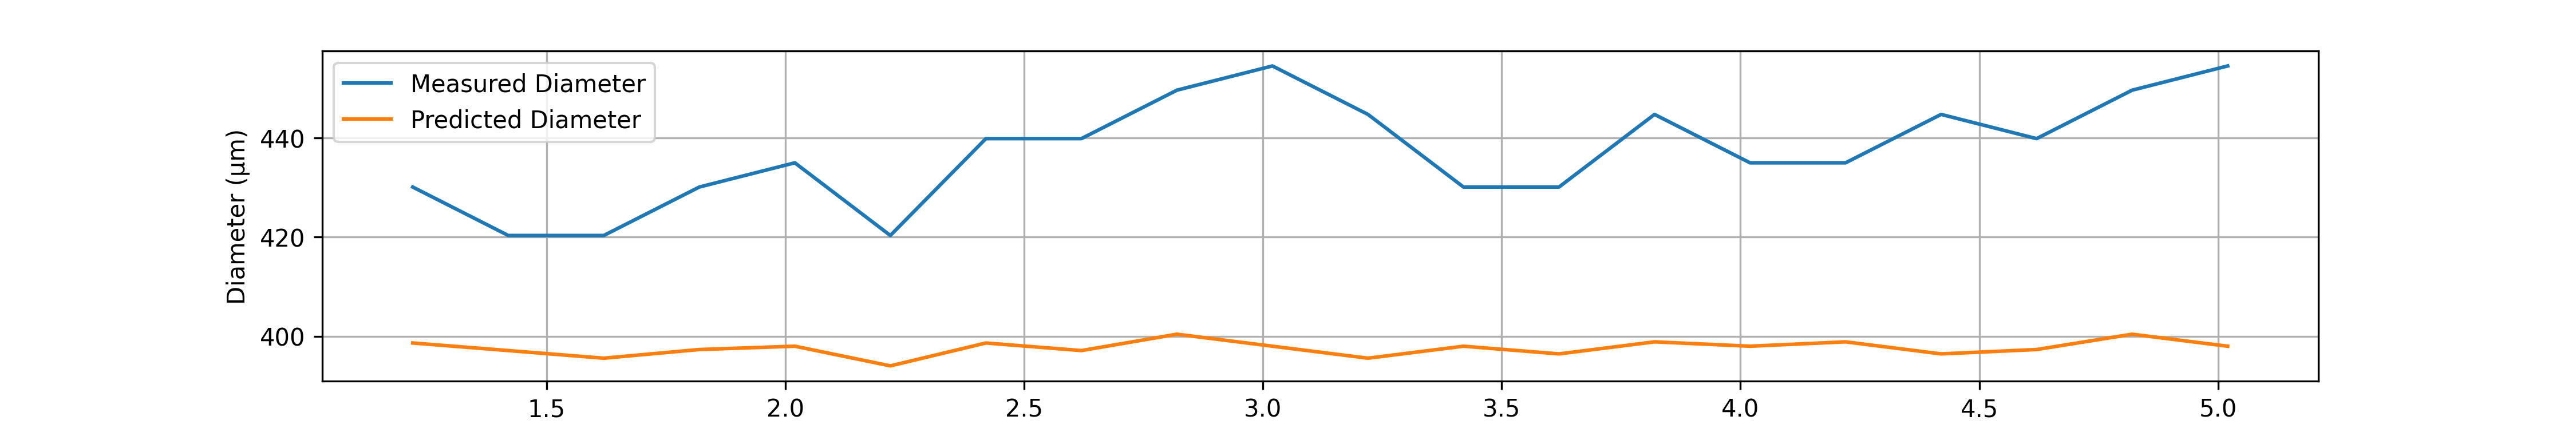

Data behind this chart, as committed beside it:
# material: PA6
# geometry: fiber
# preform_diameter: 20.0
# material_color: White
# temperature_C: 85-290
# drawdown_ratio: 50.0
# trial_number: Solid PA6-5
# operator: Hamdi_Ahmed
# start_time: 2026-04-21 19:16:05
# notes:
Time(s), Feed(mm/min), Wind(m/min), Diameter(um), Predicted_diameter(um)
1.22, 1.21, 3.05, 430.1, 398.6
1.42, 1.20, 3.05, 420.3, 397.1
1.62, 1.19, 3.05, 420.3, 395.6
1.82, 1.19, 3.02, 430.1, 397.3
2.02, 1.20, 3.03, 435, 398
2.22, 1.18, 3.05, 420.3, 394
2.42, 1.21, 3.05, 439.9, 398.6
2.62, 1.20, 3.05, 439.9, 397.1
2.82, 1.21, 3.02, 449.7, 400.4
3.02, 1.20, 3.03, 454.6, 398
3.22, 1.19, 3.05, 444.8, 395.6
3.42, 1.20, 3.03, 430.1, 398
3.62, 1.19, 3.03, 430.1, 396.4
3.82, 1.20, 3.02, 444.8, 398.9
4.02, 1.20, 3.03, 435, 398
4.22, 1.20, 3.02, 435, 398.9
4.42, 1.19, 3.03, 444.8, 396.4
4.62, 1.19, 3.02, 439.9, 397.3
4.82, 1.21, 3.02, 449.7, 400.4
5.02, 1.20, 3.03, 454.6, 398
